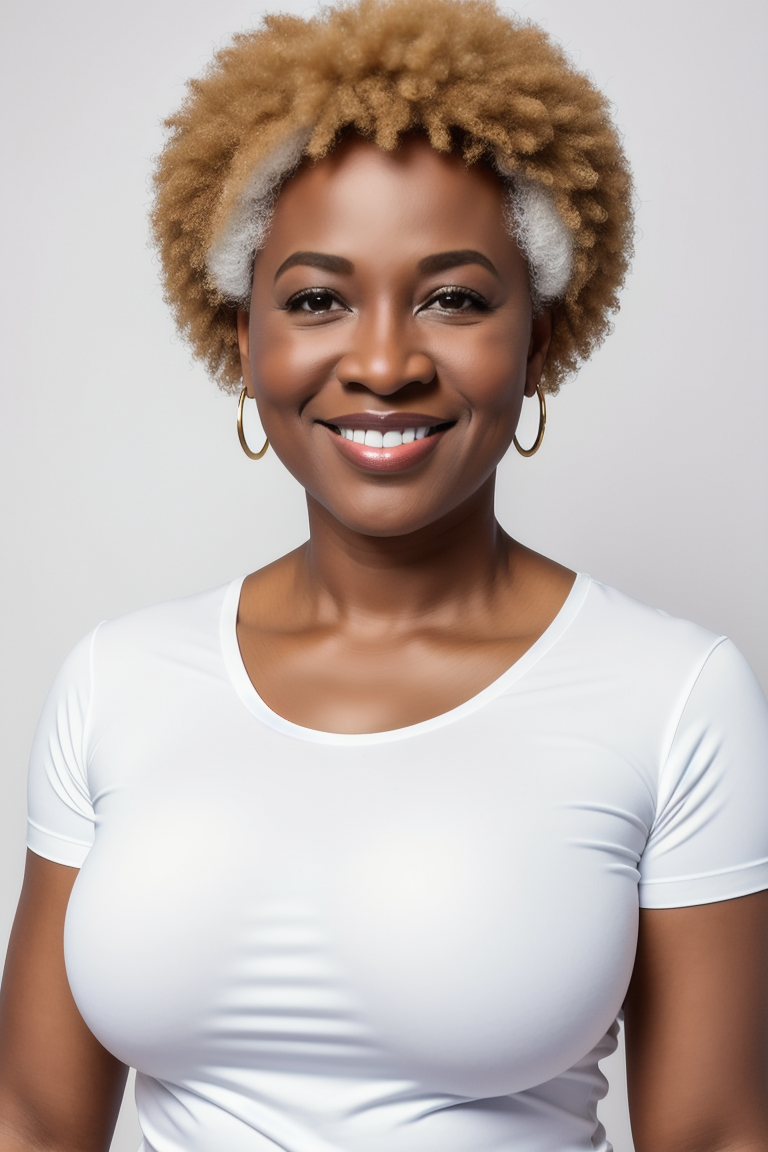
Generation parameters embedded in this image by AUTOMATIC1111 Stable Diffusion web UI or a fork of it (Forge, ...) (PNG 'parameters' text chunk):
((masterpiece)), (((best quality))), ((extremely detailed)),upperbody of a 60 years old American black woman,,wearing white color t shirt,white color background, simple background,
Negative prompt: (signature:1.6),(watermark:1.6),(bad-hands-5),3d,bad-hands-5,claws,monochrome, hard_lighting, limited palette,(worst quality:1.6, low quality:1.6), (zombie, sketch, interlocked fingers, comic)
Steps: 20, Sampler: DPM++ 2M Karras, CFG scale: 7, Seed: 1395921364, Size: 512x768, Model hash: 81086e2b3f, Model: Realistic_Vision_V2.0, Denoising strength: 0.4, ControlNet 0: "Module: openpose, Model: control_v11p_sd15_openpose [cab727d4], Weight: 0.6, Resize Mode: Crop and Resize, Low Vram: False, Processor Res: 512, Guidance Start: 0, Guidance End: 1, Pixel Perfect: False, Control Mode: Balanced, Save Detected Map: True", Hires upscale: 1.5, Hires steps: 20, Hires upscaler: R-ESRGAN 4x+, TI hashes: "bad-hands-5: aa7651be154c", Version: v1.7.0